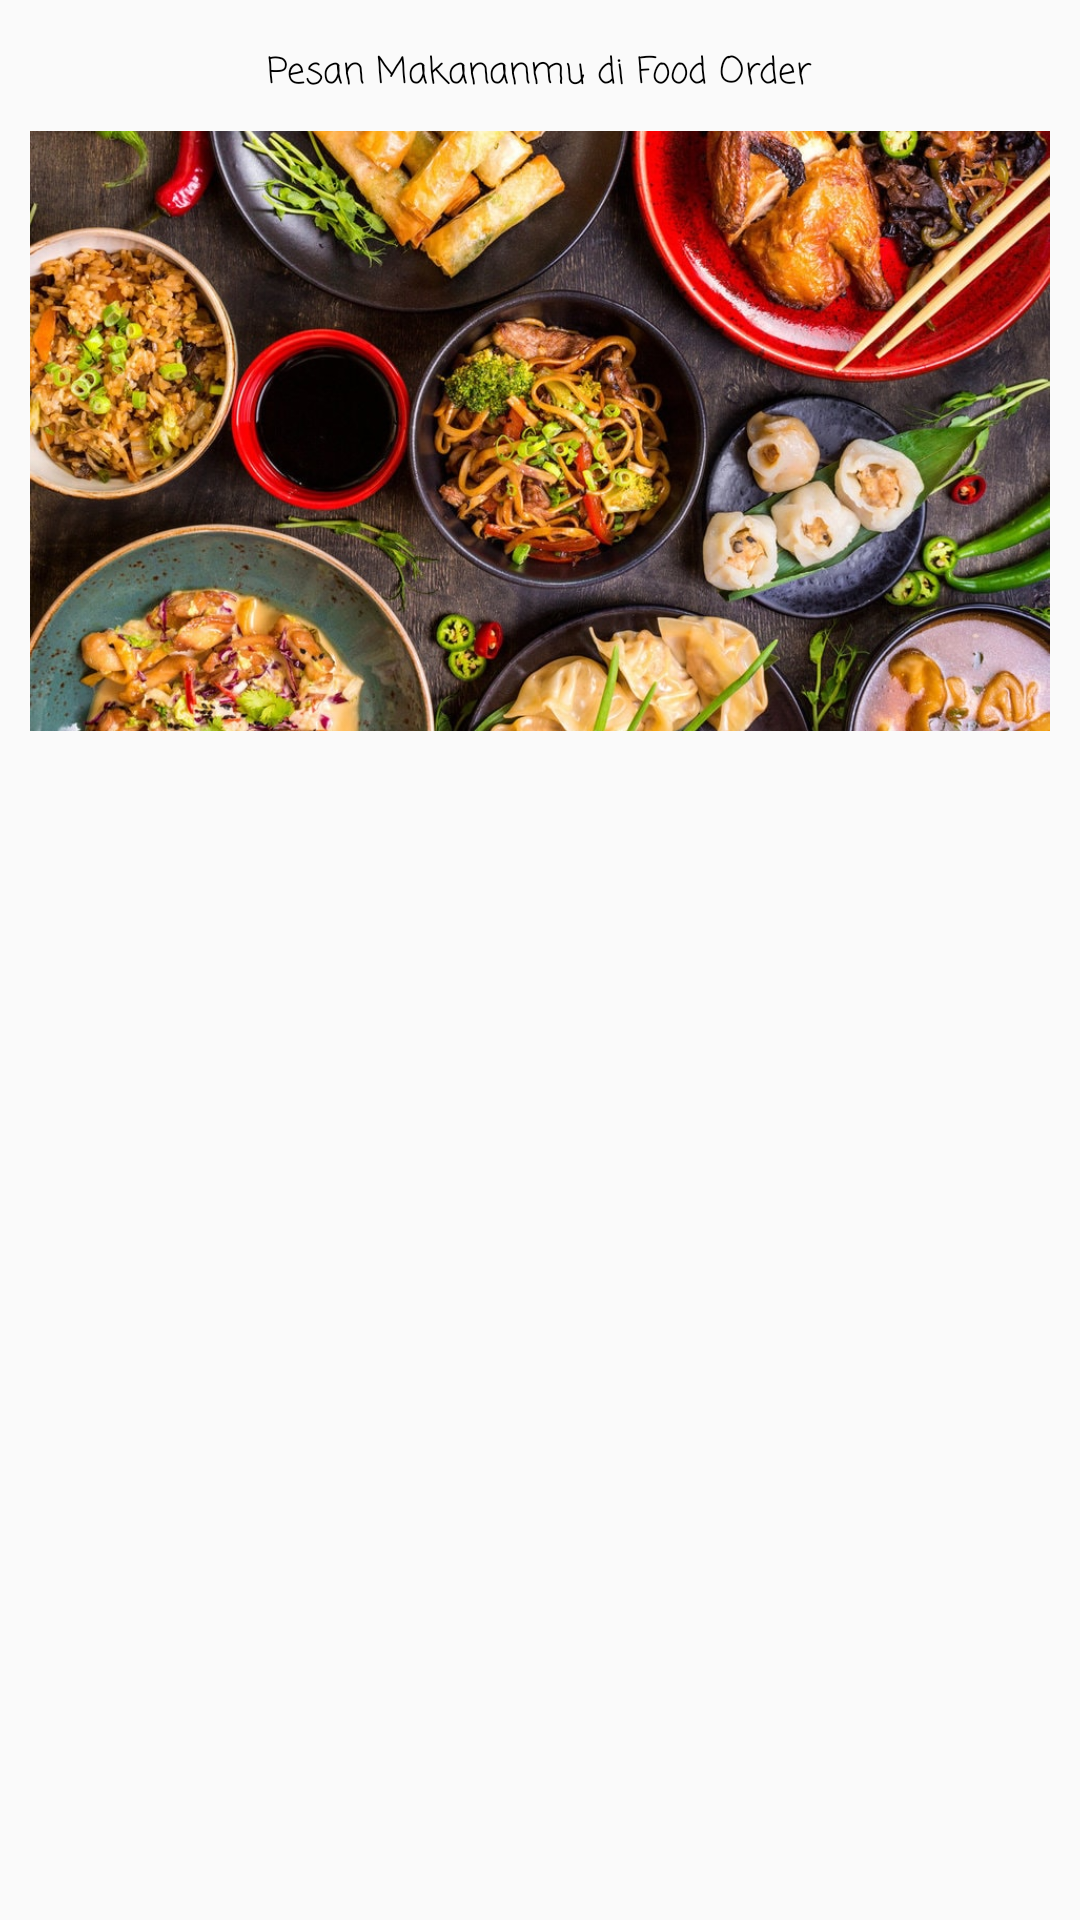

This screen was rendered from an Android layout file. Write that file and the resources it references.
<!-- AndroidManifest.xml: application theme AppTheme -->
<!-- res/layout/activity_main.xml -->
<?xml version="1.0" encoding="utf-8"?>
<LinearLayout
    android:orientation="vertical"
    xmlns:android="http://schemas.android.com/apk/res/android"
    xmlns:app="http://schemas.android.com/apk/res-auto"
    xmlns:tools="http://schemas.android.com/tools"
    android:layout_width="match_parent"
    android:layout_height="match_parent"
    tools:context=".MainActivity">

    <LinearLayout
        android:layout_width="wrap_content"
        android:layout_height="wrap_content"
        android:layout_gravity="center"
        android:layout_marginTop="15dp"
        android:text="Selamat Datang"
        android:textStyle="bold"
        android:textColor="@android:color/black"
        android:textSize="25sp"/>
     <TextView
         android:layout_width="wrap_content"
         android:layout_height="wrap_content"
         android:layout_gravity="center"
         android:text="Pesan Makananmu di Food Order"
         android:fontFamily="casual"
         android:textColor="@android:color/black"
         android:textSize="12sp"/>
     <ImageView
         android:layout_width="match_parent"
         android:layout_height="200dp"
         android:scaleType="centerCrop"
         android:src="@drawable/food"
         android:layout_marginLeft="10dp"
         android:layout_marginRight="10dp"
         android:layout_marginTop="10dp"/>
     <LinearLayout
         android:layout_width="match_parent"
         android:layout_height="wrap_content"
         android:orientation="horizontal"/>
         <Button
             android:id="@+id/btn_pesan_apps"
             android:layout_width="0dp"
             android:layout_height="wrap_content"
             android:layout_weight="1"
             android:background="@drawable/roundedshape"
             android:text="Pesan Melalui Aplikasi"
             android:textAllCaps="false"
             android:textSize="15sp"
             android:textColor="@android:color/white"
             android:padding="10dp"
             android:layout_margin="10dp"/>
         <Button
             android:id="@+id/btn_pesan_phone"
             android:layout_width="0dp"
             android:layout_height="wrap_content"
             android:layout_weight="1"
             android:background="@drawable/roundedshape"
             android:text="Pesan Lewat Telepon"
             android:textAllCaps="false"
             android:textSize="15sp"
             android:textColor="@android:color/white"
             android:padding="10dp"
             android:layout_margin="10dp"
             />
</LinearLayout>
<!-- resources referenced by this layout -->
<resources>
  <!-- drawable food: jpeg bitmap (drawable, 237702 bytes) -->
  <!-- drawable roundedshape (drawable) -->
  <?xml version="1.0" encoding="utf-8"?>
  <selector
      xmlns:android="http://schemas.android.com/apk/res/android">
      <item>
          <shape android:shape="rectangle">
              <corners
                  android:radius="10dp"/>
              <gradient
                  android:startColor="@color/colorPrimary"
                  android:centerColor="@color/colorPrimary"
                  android:endColor="@color/colorPrimary"/>
          </shape>
      </item>
  </selector>
  <style name="AppTheme" parent="Theme.AppCompat.Light.DarkActionBar">
          
          <item name="colorPrimary">@color/colorPrimary</item>
          <item name="colorPrimaryDark">@color/colorPrimaryDark</item>
          <item name="colorAccent">@color/colorAccent</item>
      </style>
  <color name="colorPrimary">#E53935</color>
  <color name="colorPrimaryDark">#C62828</color>
  <color name="colorAccent">#47bc65</color>
</resources>
